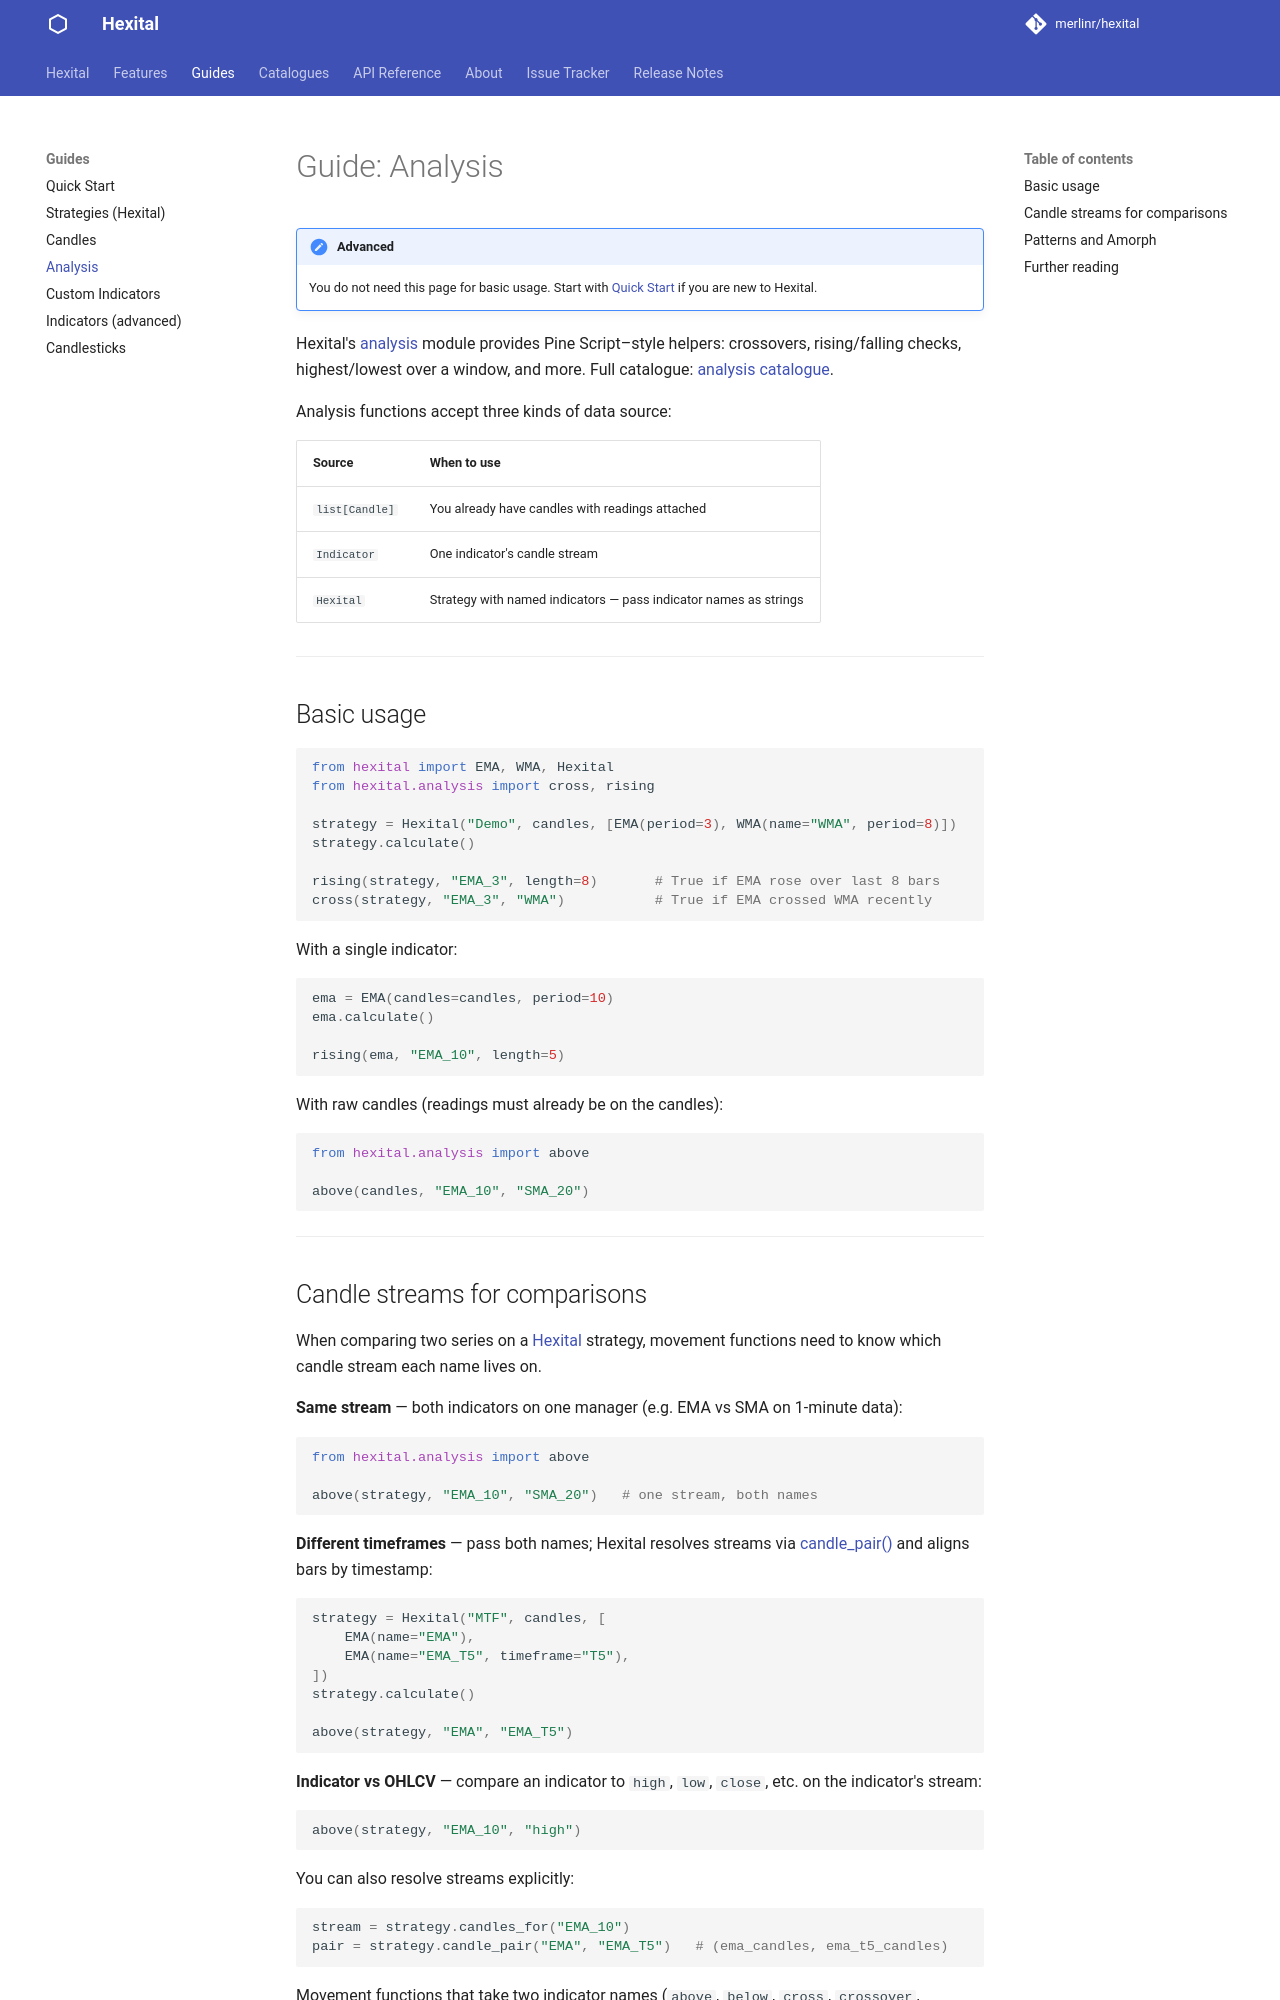

repository: MerlinR/Hexital · page: 4.0.0/guides/analysis-indepth/index.html · generator: mkdocs

# Guide: Analysis

!!! note "Advanced"
    You do not need this page for basic usage. Start with [Quick Start](quick-start.md) if you are new to Hexital.

Hexital's [analysis][hexital.analysis] module provides Pine Script–style helpers: crossovers, rising/falling checks, highest/lowest over a window, and more. Full catalogue: [analysis catalogue](../analysis-catalogue.md).

Analysis functions accept three kinds of data source:

| Source | When to use |
|--------|-------------|
| `list[Candle]` | You already have candles with readings attached |
| `Indicator` | One indicator's candle stream |
| `Hexital` | Strategy with named indicators — pass indicator names as strings |

---

## Basic usage

```python
from hexital import EMA, WMA, Hexital
from hexital.analysis import cross, rising

strategy = Hexital("Demo", candles, [EMA(period=3), WMA(name="WMA", period=8)])
strategy.calculate()

rising(strategy, "EMA_3", length=8)       # True if EMA rose over last 8 bars
cross(strategy, "EMA_3", "WMA")           # True if EMA crossed WMA recently
```

With a single indicator:

```python
ema = EMA(candles=candles, period=10)
ema.calculate()

rising(ema, "EMA_10", length=5)
```

With raw candles (readings must already be on the candles):

```python
from hexital.analysis import above

above(candles, "EMA_10", "SMA_20")
```

---
